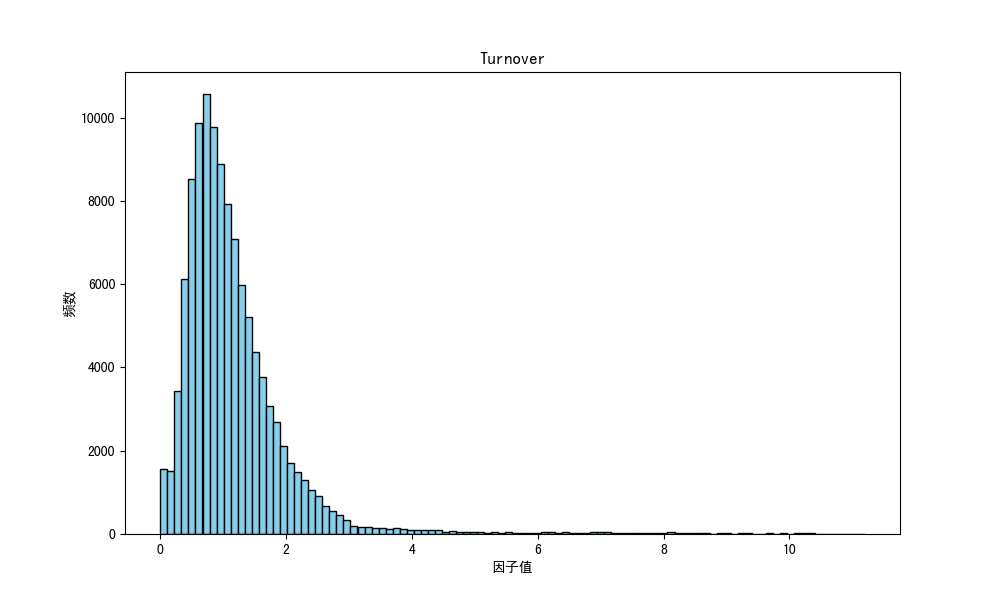

The file beside this chart, header and first rows:
因子名称, 分割方法, 因子方向, 25分位数, 50分位数, 75分位数, 因子值平均数, 偏度, 峰度, 标准差, 平均IC, 平均IC前10%的均值, 平均IC后10%的均值, 平均ICIR, 平均命中率, 平均盈亏比, 平均盈亏比前10%的均值, 平均盈亏比后10%的均值
Turnover, M, 1, 0.6446, 0.9664, 1.436, 1.177, 4.099, 26.82, 0.9614, -0.01333, 0.1118, -0.1527, -0.1125, 0.4841, 2.078, 6.965, 0.9175
